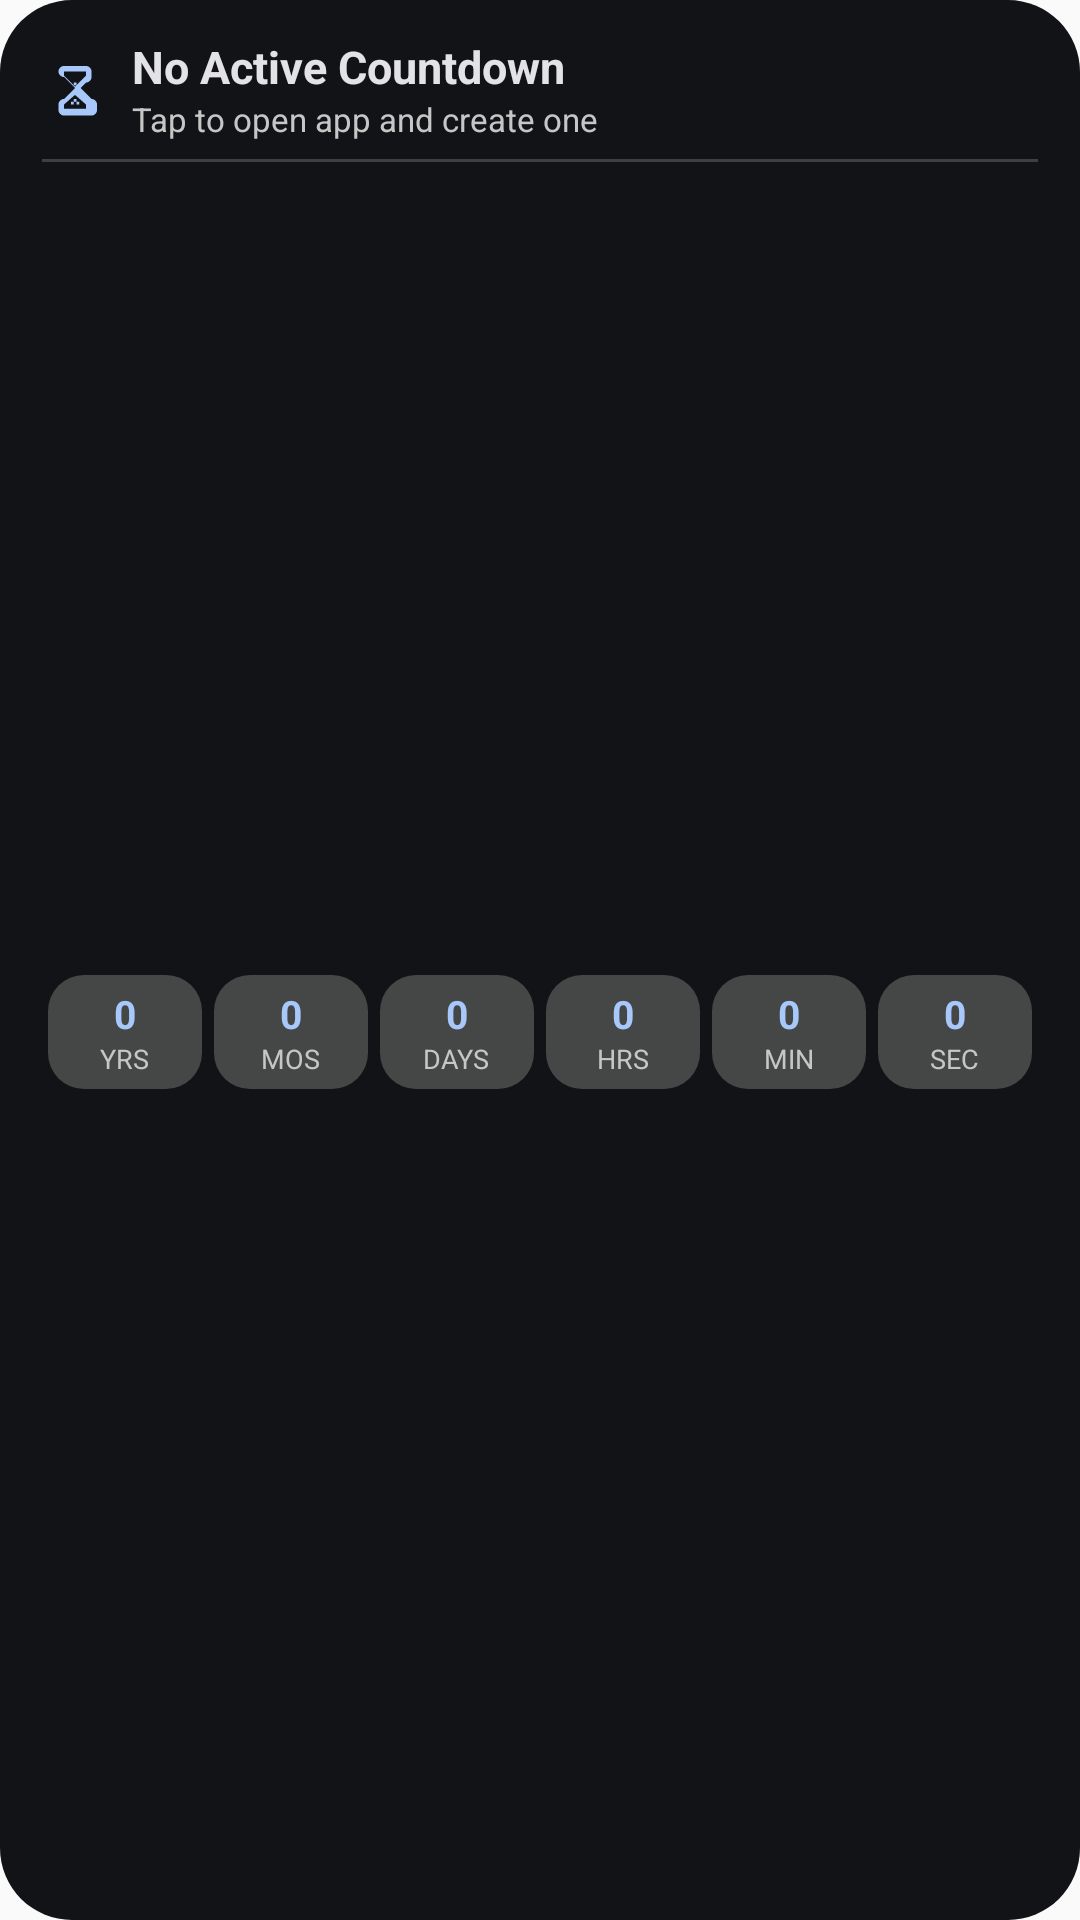

Produce the Android XML layout that renders to this screen, including the resource entries it uses.
<!-- AndroidManifest.xml: application theme Theme.PixelCountdown -->
<!-- res/layout/widget_pixel_countdown_dark.xml -->
<LinearLayout xmlns:android="http://schemas.android.com/apk/res/android"
    android:id="@+id/widget_container"
    android:layout_width="match_parent"
    android:layout_height="match_parent"
    android:background="@drawable/widget_background_dark"
    android:orientation="vertical"
    android:paddingLeft="14dp"
    android:paddingTop="12dp"
    android:paddingRight="14dp"
    android:paddingBottom="12dp">

    <LinearLayout
        android:layout_width="match_parent"
        android:layout_height="wrap_content"
        android:gravity="center_vertical"
        android:orientation="horizontal">

        <ImageView
            android:id="@+id/widget_icon"
            android:layout_width="22dp"
            android:layout_height="22dp"
            android:src="@drawable/ic_hourglass"
            android:contentDescription="@string/app_name"
            android:tint="@color/widget_acc_fixed_dark" />

        <LinearLayout
            android:layout_width="0dp"
            android:layout_height="wrap_content"
            android:layout_marginLeft="8dp"
            android:layout_marginStart="8dp"
            android:layout_weight="1"
            android:orientation="vertical">

            <TextView
                android:id="@+id/widget_title"
                android:layout_width="wrap_content"
                android:layout_height="wrap_content"
                android:ellipsize="end"
                android:maxLines="1"
                android:text="@string/no_countdown"
                android:textColor="@color/widget_txt_primary_fixed_dark"
                android:textSize="15sp"
                android:textStyle="bold" />

            <TextView
                android:id="@+id/widget_target_date"
                android:layout_width="wrap_content"
                android:layout_height="wrap_content"
                android:ellipsize="end"
                android:maxLines="1"
                android:text="@string/tap_to_set"
                android:textColor="@color/widget_txt_secondary_fixed_dark"
                android:textSize="11sp" />
        </LinearLayout>
    </LinearLayout>

    <ImageView
        android:layout_width="match_parent"
        android:layout_height="1dp"
        android:layout_marginTop="6dp"
        android:layout_marginBottom="6dp"
        android:background="@color/widget_div_fixed_dark"
        android:contentDescription="@null" />

    <LinearLayout
        android:id="@+id/widget_units_container"
        android:layout_width="match_parent"
        android:layout_height="0dp"
        android:layout_weight="1"
        android:gravity="center"
        android:orientation="horizontal">

        
        <LinearLayout
            android:id="@+id/widget_unit_years_container"
            android:layout_width="0dp"
            android:layout_height="wrap_content"
            android:layout_marginLeft="2dp"
            android:layout_marginRight="2dp"
            android:layout_marginStart="2dp"
            android:layout_marginEnd="2dp"
            android:layout_weight="1"
            android:background="@drawable/widget_chip_bg_dark"
            android:gravity="center"
            android:orientation="vertical"
            android:paddingTop="4dp"
            android:paddingBottom="4dp">
            <TextView android:id="@+id/widget_val_years" android:layout_width="wrap_content" android:layout_height="wrap_content" android:text="0" android:textColor="@color/widget_acc_fixed_dark" android:textSize="13sp" android:textStyle="bold" />
            <TextView android:layout_width="wrap_content" android:layout_height="wrap_content" android:text="@string/years_label" android:textColor="@color/widget_txt_secondary_fixed_dark" android:textSize="9sp" />
        </LinearLayout>

        <LinearLayout
            android:id="@+id/widget_unit_months_container"
            android:layout_width="0dp"
            android:layout_height="wrap_content"
            android:layout_marginLeft="2dp"
            android:layout_marginRight="2dp"
            android:layout_marginStart="2dp"
            android:layout_marginEnd="2dp"
            android:layout_weight="1"
            android:background="@drawable/widget_chip_bg_dark"
            android:gravity="center"
            android:orientation="vertical"
            android:paddingTop="4dp"
            android:paddingBottom="4dp">
            <TextView android:id="@+id/widget_val_months" android:layout_width="wrap_content" android:layout_height="wrap_content" android:text="0" android:textColor="@color/widget_acc_fixed_dark" android:textSize="13sp" android:textStyle="bold" />
            <TextView android:layout_width="wrap_content" android:layout_height="wrap_content" android:text="@string/months_label" android:textColor="@color/widget_txt_secondary_fixed_dark" android:textSize="9sp" />
        </LinearLayout>

        <LinearLayout
            android:layout_width="0dp"
            android:layout_height="wrap_content"
            android:layout_marginLeft="2dp"
            android:layout_marginRight="2dp"
            android:layout_marginStart="2dp"
            android:layout_marginEnd="2dp"
            android:layout_weight="1"
            android:background="@drawable/widget_chip_bg_dark"
            android:gravity="center"
            android:orientation="vertical"
            android:paddingTop="4dp"
            android:paddingBottom="4dp">
            <TextView android:id="@+id/widget_val_days" android:layout_width="wrap_content" android:layout_height="wrap_content" android:text="0" android:textColor="@color/widget_acc_fixed_dark" android:textSize="13sp" android:textStyle="bold" />
            <TextView android:layout_width="wrap_content" android:layout_height="wrap_content" android:text="@string/days_label" android:textColor="@color/widget_txt_secondary_fixed_dark" android:textSize="9sp" />
        </LinearLayout>

        <LinearLayout
            android:layout_width="0dp"
            android:layout_height="wrap_content"
            android:layout_marginLeft="2dp"
            android:layout_marginRight="2dp"
            android:layout_marginStart="2dp"
            android:layout_marginEnd="2dp"
            android:layout_weight="1"
            android:background="@drawable/widget_chip_bg_dark"
            android:gravity="center"
            android:orientation="vertical"
            android:paddingTop="4dp"
            android:paddingBottom="4dp">
            <TextView android:id="@+id/widget_val_hours" android:layout_width="wrap_content" android:layout_height="wrap_content" android:text="0" android:textColor="@color/widget_acc_fixed_dark" android:textSize="13sp" android:textStyle="bold" />
            <TextView android:layout_width="wrap_content" android:layout_height="wrap_content" android:text="@string/hours_label" android:textColor="@color/widget_txt_secondary_fixed_dark" android:textSize="9sp" />
        </LinearLayout>

        <LinearLayout
            android:layout_width="0dp"
            android:layout_height="wrap_content"
            android:layout_marginLeft="2dp"
            android:layout_marginRight="2dp"
            android:layout_marginStart="2dp"
            android:layout_marginEnd="2dp"
            android:layout_weight="1"
            android:background="@drawable/widget_chip_bg_dark"
            android:gravity="center"
            android:orientation="vertical"
            android:paddingTop="4dp"
            android:paddingBottom="4dp">
            <TextView android:id="@+id/widget_val_mins" android:layout_width="wrap_content" android:layout_height="wrap_content" android:text="0" android:textColor="@color/widget_acc_fixed_dark" android:textSize="13sp" android:textStyle="bold" />
            <TextView android:layout_width="wrap_content" android:layout_height="wrap_content" android:text="@string/mins_label" android:textColor="@color/widget_txt_secondary_fixed_dark" android:textSize="9sp" />
        </LinearLayout>

        <LinearLayout
            android:layout_width="0dp"
            android:layout_height="wrap_content"
            android:layout_marginLeft="2dp"
            android:layout_marginRight="2dp"
            android:layout_marginStart="2dp"
            android:layout_marginEnd="2dp"
            android:layout_weight="1"
            android:background="@drawable/widget_chip_bg_dark"
            android:gravity="center"
            android:orientation="vertical"
            android:paddingTop="4dp"
            android:paddingBottom="4dp">
            <TextView android:id="@+id/widget_val_secs" android:layout_width="wrap_content" android:layout_height="wrap_content" android:text="0" android:textColor="@color/widget_acc_fixed_dark" android:textSize="13sp" android:textStyle="bold" />
            <TextView android:layout_width="wrap_content" android:layout_height="wrap_content" android:text="@string/secs_label" android:textColor="@color/widget_txt_secondary_fixed_dark" android:textSize="9sp" />
        </LinearLayout>
    </LinearLayout>

    <TextView
        android:id="@+id/widget_completed_banner"
        android:layout_width="match_parent"
        android:layout_height="0dp"
        android:layout_weight="1"
        android:background="@drawable/widget_chip_bg_dark"
        android:gravity="center"
        android:text="@string/event_reached"
        android:textColor="@color/widget_acc_fixed_dark"
        android:textSize="14sp"
        android:textStyle="bold"
        android:visibility="gone" />
</LinearLayout>
<!-- resources referenced by this layout -->
<resources>
  <color name="widget_acc_fixed_dark">@color/md_theme_dark_primary</color>
  <color name="widget_div_fixed_dark">#3C4043</color>
  <color name="widget_txt_primary_fixed_dark">@color/md_theme_dark_onSurface</color>
  <color name="widget_txt_secondary_fixed_dark">@color/md_theme_dark_onSurfaceVariant</color>
  <!-- drawable ic_hourglass (drawable) -->
  <vector xmlns:android="http://schemas.android.com/apk/res/android"
      android:width="24dp"
      android:height="24dp"
      android:viewportWidth="24"
      android:viewportHeight="24">
  
      
      
  
      
      <path
          android:fillColor="@color/widget_accent"
          android:pathData="M8,4h8c1.1,0 2,0.9 2,2v2c0,1.1 -0.9,2 -2,2L14,12l4,4c1.1,0 2,0.9 2,2v2c0,1.1 -0.9,2 -2,2H8c-1.1,0 -2,-0.9 -2,-2v-2c0,-1.1 0.9,-2 2,-2l4,-4 -4,-4c-1.1,0 -2,-0.9 -2,-2V6C6,4.9 6.9,4 8,4z M8,6v1.5L12,11.5L16,7.5V6H8z M8,18v1.5h8V18L12,14.5L8,18z"/>
  
      
      <path
          android:fillColor="@color/widget_accent"
          android:pathData="M11.5,10h1v1h-1z M10.5,17h1v1h-1z M12.5,17h1v1h-1z M11.5,16h1v1h-1z"/>
  
  </vector>
  <!-- drawable widget_background_dark (drawable) -->
  <shape xmlns:android="http://schemas.android.com/apk/res/android"
      android:shape="rectangle">
      <corners android:radius="24dp" />
      <solid android:color="@color/widget_bg_fixed_dark" />
  </shape>
  <!-- drawable widget_chip_bg_dark (drawable) -->
  <shape xmlns:android="http://schemas.android.com/apk/res/android"
      android:shape="rectangle">
      <corners android:radius="12dp" />
      <solid android:color="@color/widget_chip_bg_fixed_dark" />
  </shape>
  <string name="app_name">PixelTimer - Countdown</string>
  <string name="days_label">DAYS</string>
  <string name="event_reached">Event Reached!</string>
  <string name="hours_label">HRS</string>
  <string name="mins_label">MIN</string>
  <string name="months_label">MOS</string>
  <string name="no_countdown">No Active Countdown</string>
  <string name="secs_label">SEC</string>
  <string name="tap_to_set">Tap to open app and create one</string>
  <string name="years_label">YRS</string>
  <style name="Theme.PixelCountdown" parent="android:Theme.Material.Light.NoActionBar">
          <item name="android:statusBarColor">@android:color/transparent</item>
          <item name="android:navigationBarColor">@android:color/transparent</item>
      </style>
  <color name="md_theme_dark_primary">#A8C7FA</color>
  <color name="md_theme_dark_onSurface">#E3E2E6</color>
  <color name="md_theme_dark_onSurfaceVariant">#C4C7C5</color>
  <color name="widget_accent">@color/md_theme_light_primary</color>
  <color name="widget_bg_fixed_dark">@color/md_theme_dark_surface</color>
  <color name="widget_chip_bg_fixed_dark">@color/md_theme_dark_surfaceVariant</color>
  <color name="md_theme_light_primary">#0B57D0</color>
  <color name="md_theme_dark_surface">#121316</color>
  <color name="md_theme_dark_surfaceVariant">#444746</color>
</resources>
